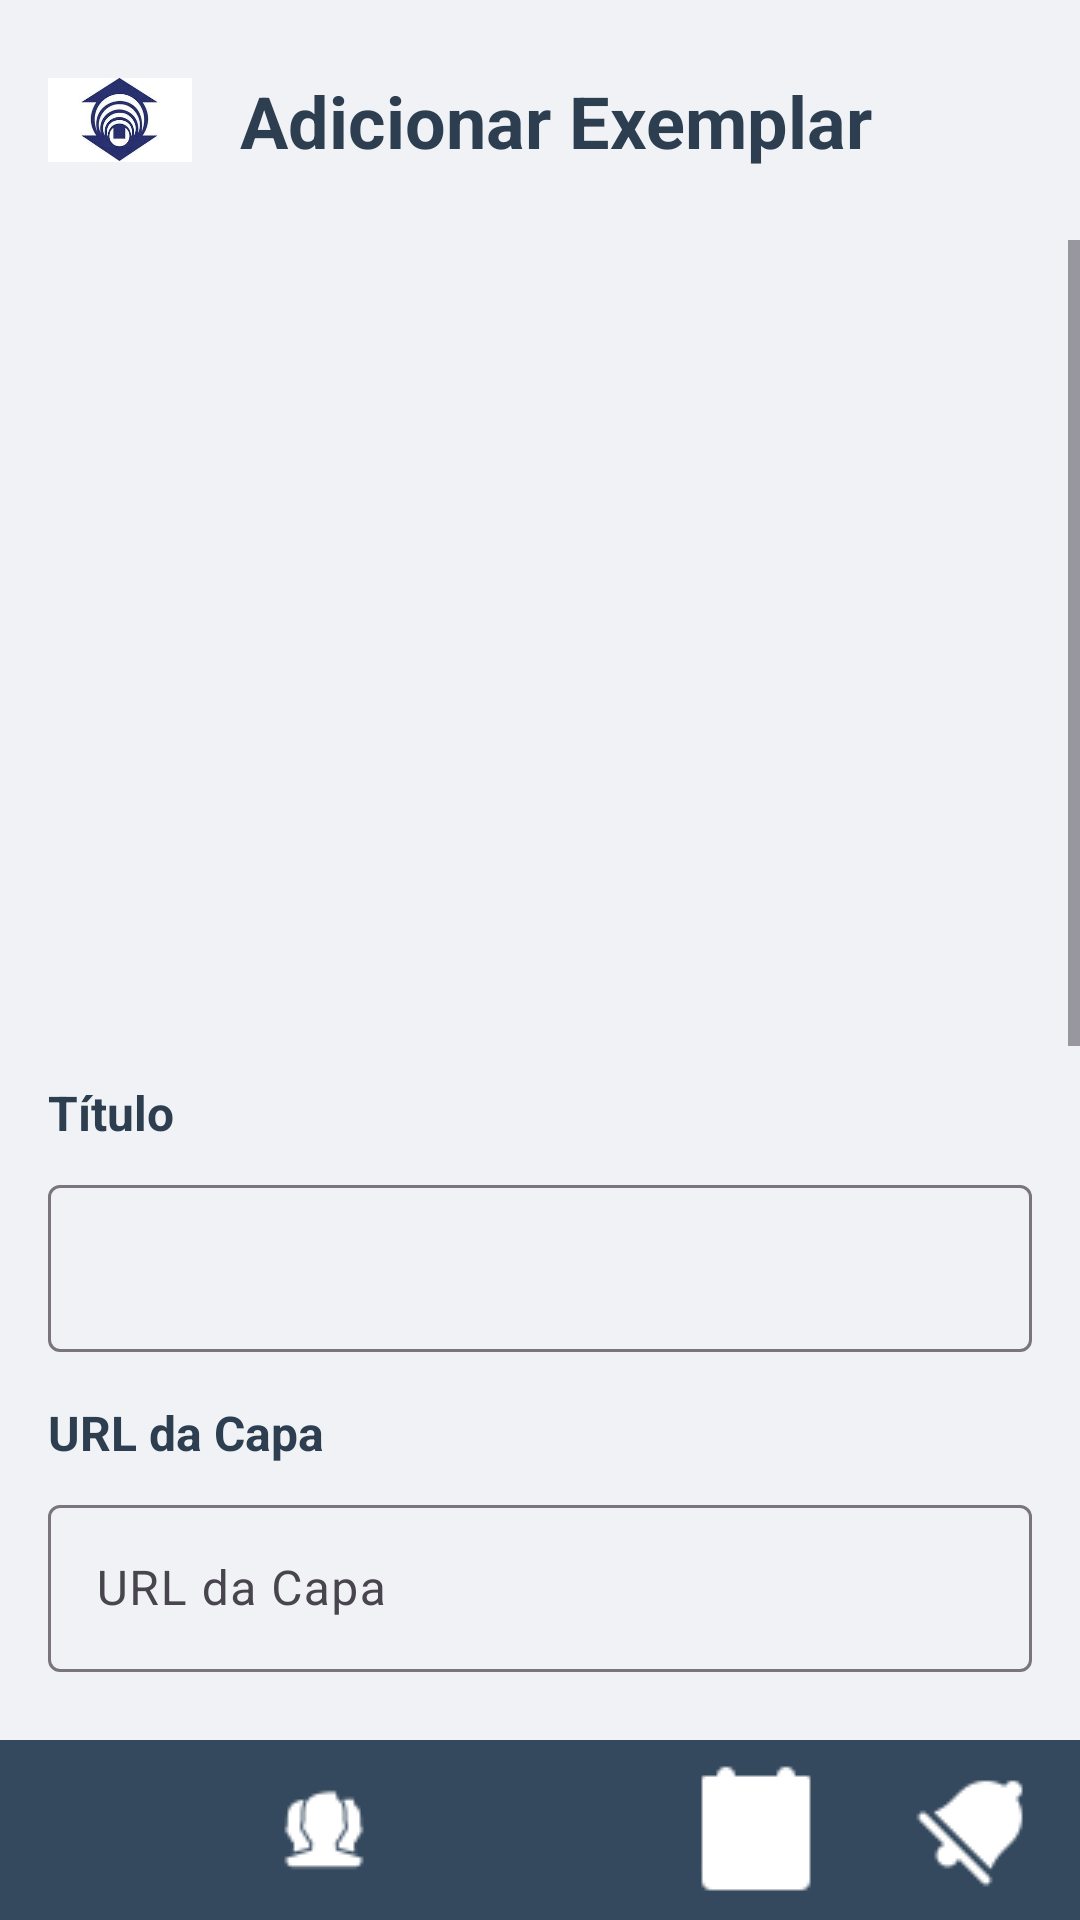

Android layout source for this screen:
<!-- AndroidManifest.xml: application theme Theme.BibliUniforAv2 -->
<!-- res/layout/activity_main23.xml -->
<?xml version="1.0" encoding="utf-8"?>
<androidx.constraintlayout.widget.ConstraintLayout xmlns:android="http://schemas.android.com/apk/res/android"
    xmlns:app="http://schemas.android.com/apk/res-auto"
    xmlns:tools="http://schemas.android.com/tools"
    android:id="@+id/main"
    android:layout_width="match_parent"
    android:layout_height="match_parent"
    android:background="#F0F2F5"
    tools:context=".MainActivity23">

    <androidx.constraintlayout.widget.ConstraintLayout
        android:id="@+id/headerLayout"
        android:layout_width="0dp"
        android:layout_height="wrap_content"
        android:padding="16dp"
        app:layout_constraintEnd_toEndOf="parent"
        app:layout_constraintStart_toStartOf="parent"
        app:layout_constraintTop_toTopOf="parent">

        <ImageView
            android:id="@+id/imageViewLogo"
            android:layout_width="48dp"
            android:layout_height="48dp"
            android:contentDescription="@string/logo_da_unifor"
            app:layout_constraintStart_toStartOf="parent"
            app:layout_constraintTop_toTopOf="parent"
            app:layout_constraintBottom_toBottomOf="parent"
            app:srcCompat="@drawable/logo_unifor" />

        <TextView
            android:id="@+id/textViewEditTitle"
            android:layout_width="wrap_content"
            android:layout_height="wrap_content"
            android:layout_marginStart="16dp"
            android:text="@string/adicionar_exemplar_titulo"
            android:textSize="24sp"
            android:textStyle="bold"
            android:textColor="#2C3E50"
            app:layout_constraintStart_toEndOf="@+id/imageViewLogo"
            app:layout_constraintTop_toTopOf="@+id/imageViewLogo"
            app:layout_constraintBottom_toBottomOf="@+id/imageViewLogo"/>

    </androidx.constraintlayout.widget.ConstraintLayout>

    <ScrollView
        android:layout_width="0dp"
        android:layout_height="0dp"
        android:layout_marginBottom="8dp"
        app:layout_constraintBottom_toTopOf="@+id/nav_bottom_bar"
        app:layout_constraintEnd_toEndOf="parent"
        app:layout_constraintStart_toStartOf="parent"
        app:layout_constraintTop_toBottomOf="@+id/headerLayout">

        <LinearLayout
            android:layout_width="match_parent"
            android:layout_height="wrap_content"
            android:orientation="vertical"
            android:padding="16dp">

            <ImageView
                android:id="@+id/imageViewBookCover"
                android:layout_width="160dp"
                android:layout_height="240dp"
                android:layout_gravity="center_horizontal"
                android:scaleType="centerCrop"
                android:background="@drawable/image_border_background"
                android:contentDescription="@string/capa_do_livro"
                android:layout_marginBottom="24dp"
                tools:src="@tools:sample/backgrounds/scenic" />

            <TextView
                android:layout_width="wrap_content"
                android:layout_height="wrap_content"
                android:text="@string/t_tulo"
                android:textSize="16sp"
                android:textStyle="bold"
                android:textColor="#2C3E50" />
            <com.google.android.material.textfield.TextInputLayout
                android:id="@+id/textInputLayoutTitulo"
                style="@style/Widget.Material3.TextInputLayout.OutlinedBox"
                android:layout_width="match_parent"
                android:layout_height="wrap_content"
                android:layout_marginTop="8dp"
                android:layout_marginBottom="16dp"
                android:hint="@string/titulo_do_livro">
                <com.google.android.material.textfield.TextInputEditText
                    android:id="@+id/editTextTitulo"
                    android:layout_width="match_parent"
                    android:layout_height="wrap_content"
                    android:inputType="text" />
            </com.google.android.material.textfield.TextInputLayout>

            <TextView
                android:layout_width="wrap_content"
                android:layout_height="wrap_content"
                android:text="@string/url_da_capa"
                android:textSize="16sp"
                android:textStyle="bold"
                android:textColor="#2C3E50" />
            <com.google.android.material.textfield.TextInputLayout
                android:id="@+id/textInputLayoutUrlCapa"
                style="@style/Widget.Material3.TextInputLayout.OutlinedBox"
                android:layout_width="match_parent"
                android:layout_height="wrap_content"
                android:layout_marginTop="8dp"
                android:layout_marginBottom="16dp"
                android:hint="@string/url_da_capa">
                <com.google.android.material.textfield.TextInputEditText
                    android:id="@+id/editTextUrlCapa"
                    android:layout_width="match_parent"
                    android:layout_height="wrap_content"
                    android:inputType="textUri" />
            </com.google.android.material.textfield.TextInputLayout>

            <TextView
                android:layout_width="wrap_content"
                android:layout_height="wrap_content"
                android:text="@string/autor"
                android:textSize="16sp"
                android:textStyle="bold"
                android:textColor="#2C3E50" />
            <com.google.android.material.textfield.TextInputLayout
                android:id="@+id/textInputLayoutAutor"
                style="@style/Widget.Material3.TextInputLayout.OutlinedBox"
                android:layout_width="match_parent"
                android:layout_height="wrap_content"
                android:layout_marginTop="8dp"
                android:layout_marginBottom="16dp"
                android:hint="@string/autor">
                <com.google.android.material.textfield.TextInputEditText
                    android:id="@+id/editTextAutor"
                    android:layout_width="match_parent"
                    android:layout_height="wrap_content"
                    android:inputType="text" />
            </com.google.android.material.textfield.TextInputLayout>

            <TextView
                android:layout_width="wrap_content"
                android:layout_height="wrap_content"
                android:text="@string/editora"
                android:textSize="16sp"
                android:textStyle="bold"
                android:textColor="#2C3E50" />
            <com.google.android.material.textfield.TextInputLayout
                android:id="@+id/textInputLayoutEditora"
                style="@style/Widget.Material3.TextInputLayout.OutlinedBox"
                android:layout_width="match_parent"
                android:layout_height="wrap_content"
                android:layout_marginTop="8dp"
                android:layout_marginBottom="16dp"
                android:hint="@string/editora">
                <com.google.android.material.textfield.TextInputEditText
                    android:id="@+id/editTextEditora"
                    android:layout_width="match_parent"
                    android:layout_height="wrap_content"
                    android:inputType="text" />
            </com.google.android.material.textfield.TextInputLayout>

            <TextView
                android:layout_width="wrap_content"
                android:layout_height="wrap_content"
                android:text="Quantidade"
                android:textSize="16sp"
                android:textStyle="bold"
                android:textColor="#2C3E50" />
            <com.google.android.material.textfield.TextInputLayout
                android:id="@+id/textInputLayoutQuantidade"
                style="@style/Widget.Material3.TextInputLayout.OutlinedBox"
                android:layout_width="match_parent"
                android:layout_height="wrap_content"
                android:layout_marginTop="8dp"
                android:layout_marginBottom="24dp"
                android:hint="Quantidade">
                <com.google.android.material.textfield.TextInputEditText
                    android:id="@+id/editTextQuantidade"
                    android:layout_width="match_parent"
                    android:layout_height="wrap_content"
                    android:inputType="number"
                    android:text="1" /> </com.google.android.material.textfield.TextInputLayout>

            <Button
                android:id="@+id/buttonAdicionarExemplar"
                android:layout_width="match_parent"
                android:layout_height="wrap_content"
                android:text="@string/adicionar_exemplar_botao"
                android:textSize="18sp"
                android:backgroundTint="#3498DB"
                android:textColor="@android:color/white"
                android:layout_marginBottom="16dp" />

        </LinearLayout>
    </ScrollView>

    <LinearLayout
        android:id="@+id/nav_bottom_bar"
        android:layout_width="0dp"
        android:layout_height="60dp"
        android:background="#34495E"
        android:orientation="horizontal"
        android:paddingTop="4dp"
        android:paddingBottom="4dp"
        app:layout_constraintBottom_toBottomOf="parent"
        app:layout_constraintEnd_toEndOf="parent"
        app:layout_constraintStart_toStartOf="parent">

        <ImageButton
            android:id="@+id/imageButtonHome"
            android:layout_width="0dp"
            android:layout_height="match_parent"
            android:layout_weight="1"
            android:background="?attr/selectableItemBackgroundBorderless"
            android:contentDescription="@string/cd_home_button"
            app:srcCompat="@drawable/icons8_home"
            app:tint="@android:color/white" />

        <ImageButton
            android:id="@+id/imageButtonProfile"
            android:layout_width="0dp"
            android:layout_height="match_parent"
            android:layout_weight="1"
            android:background="?attr/selectableItemBackgroundBorderless"
            android:contentDescription="@string/cd_profile_button"
            app:srcCompat="@drawable/icons8_users_30"
            app:tint="@android:color/white" />

        <ImageButton
            android:id="@+id/imageButtonBooks"
            android:layout_width="0dp"
            android:layout_height="match_parent"
            android:layout_weight="1"
            android:background="?attr/selectableItemBackgroundBorderless"
            android:contentDescription="@string/cd_books_button"
            app:srcCompat="@drawable/icons8_book_50"
            app:tint="@android:color/white" />

        <ImageButton
            android:id="@+id/imageButtonEvents"
            android:layout_width="0dp"
            android:layout_height="match_parent"
            android:layout_weight="1"
            android:background="?attr/selectableItemBackgroundBorderless"
            android:contentDescription="@string/cd_events_button"
            app:srcCompat="@drawable/icons8_event_48"
            app:tint="@android:color/white" />

        <ImageButton
            android:id="@+id/imageButtonNotifications"
            android:layout_width="0dp"
            android:layout_height="match_parent"
            android:layout_weight="1"
            android:background="?attr/selectableItemBackgroundBorderless"
            android:contentDescription="@string/cd_notifications_button"
            app:srcCompat="@drawable/notification"
            app:tint="@android:color/white" />
    </LinearLayout>
</androidx.constraintlayout.widget.ConstraintLayout>
<!-- resources referenced by this layout -->
<resources>
  <!-- drawable icons8_event_48: png bitmap (drawable, 640 bytes) -->
  <!-- drawable icons8_users_30: png bitmap (drawable, 585 bytes) -->
  <!-- drawable logo_unifor: jpg bitmap (drawable, 5709 bytes) -->
  <!-- drawable notification: png bitmap (drawable, 525 bytes) -->
  <string name="adicionar_exemplar_botao">Adicionar Exemplar</string>
  <string name="adicionar_exemplar_titulo">Adicionar Exemplar</string>
  <string name="autor">Autor</string>
  <string name="capa_do_livro">Capa do Livro</string>
  <string name="cd_books_button">Ver livros</string>
  <string name="cd_events_button">Ver eventos</string>
  <string name="cd_home_button">Ir para a página inicial</string>
  <string name="cd_notifications_button">Ver notificações</string>
  <string name="cd_profile_button">Abrir perfil do usuário</string>
  <string name="editora">Editora</string>
  <string name="logo_da_unifor">Logo da Unifor</string>
  <string name="t_tulo">Título</string>
  <string name="titulo_do_livro" />
  <string name="url_da_capa">URL da Capa</string>
  <style name="Theme.BibliUniforAv2" parent="Base.Theme.BibliUniforAv2" />
  <style name="Base.Theme.BibliUniforAv2" parent="Theme.Material3.DayNight.NoActionBar">
          
          
      </style>
</resources>
